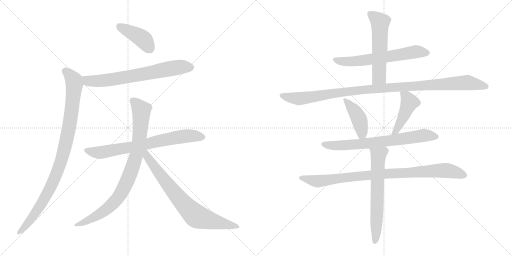
t = 0.00 s
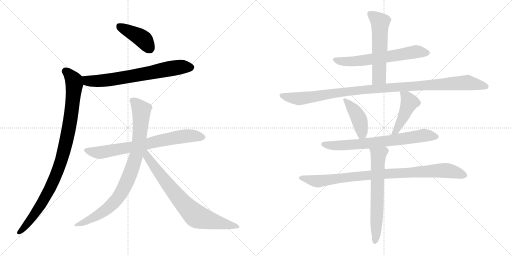
t = 2.30 s
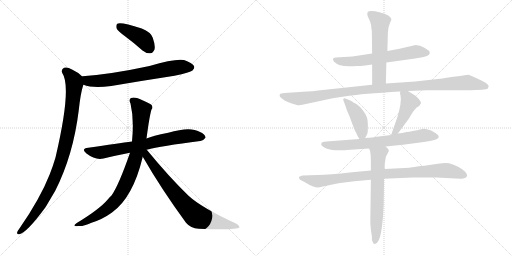
t = 4.59 s
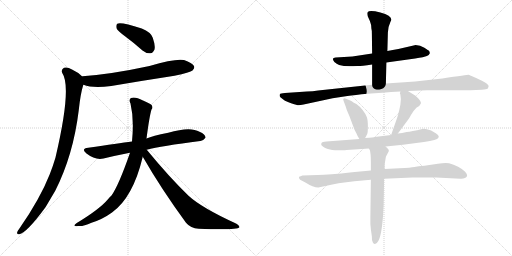
t = 6.89 s
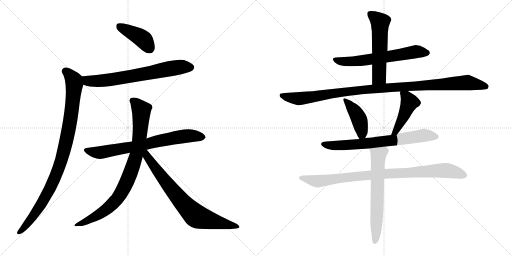
t = 9.19 s
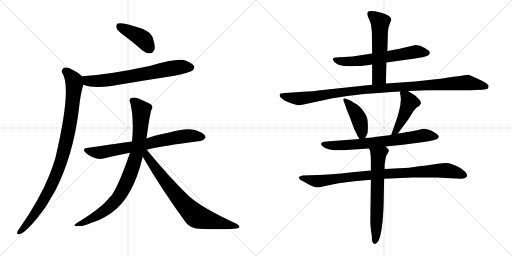
t = 11.48 s

The animated SVG that drew these frames (rendered in a browser with its animation timeline set to each time). Animation: 14 CSS @keyframes rules; one cycle of 11.48 s.

<svg version="1.1" viewBox="0 0 2048 1024" xmlns="http://www.w3.org/2000/svg">
  <g stroke="lightgray" stroke-dasharray="1,1" stroke-width="1" transform="scale(4, 4)">
    <line x1="0" y1="0" x2="256" y2="256"></line>
    <line x1="256" y1="0" x2="0" y2="256"></line>
    <line x1="128" y1="0" x2="128" y2="256"></line>
    <line x1="0" y1="128" x2="256" y2="128"></line>
    <line x1="256" y1="0" x2="512" y2="256"></line>
    <line x1="512" y1="0" x2="256" y2="256"></line>
    <line x1="384" y1="0" x2="384" y2="256"></line>
    <line x1="256" y1="128" x2="512" y2="128"></line>
  </g>
<g transform="scale(1, -1) translate(0, -850)">
   <style type="text/css">
    @keyframes keyframes0 {
      from {
       stroke: black;
       stroke-dashoffset: 412;
       stroke-width: 128;
       }
       57% {
       animation-timing-function: step-end;
       stroke: black;
       stroke-dashoffset: 0;
       stroke-width: 128;
       }
       to {
       stroke: black;
       stroke-width: 1024;
       }
       }
       #make-me-a-hanzi-animation-0 {
         animation: keyframes0 0.585286s both;
         animation-delay: 0.000000s;
         animation-timing-function: linear;
       }
    @keyframes keyframes1 {
      from {
       stroke: black;
       stroke-dashoffset: 692;
       stroke-width: 128;
       }
       69% {
       animation-timing-function: step-end;
       stroke: black;
       stroke-dashoffset: 0;
       stroke-width: 128;
       }
       to {
       stroke: black;
       stroke-width: 1024;
       }
       }
       #make-me-a-hanzi-animation-1 {
         animation: keyframes1 0.813151s both;
         animation-delay: 0.585286s;
         animation-timing-function: linear;
       }
    @keyframes keyframes2 {
      from {
       stroke: black;
       stroke-dashoffset: 965;
       stroke-width: 128;
       }
       76% {
       animation-timing-function: step-end;
       stroke: black;
       stroke-dashoffset: 0;
       stroke-width: 128;
       }
       to {
       stroke: black;
       stroke-width: 1024;
       }
       }
       #make-me-a-hanzi-animation-2 {
         animation: keyframes2 1.035319s both;
         animation-delay: 1.398437s;
         animation-timing-function: linear;
       }
    @keyframes keyframes3 {
      from {
       stroke: black;
       stroke-dashoffset: 725;
       stroke-width: 128;
       }
       70% {
       animation-timing-function: step-end;
       stroke: black;
       stroke-dashoffset: 0;
       stroke-width: 128;
       }
       to {
       stroke: black;
       stroke-width: 1024;
       }
       }
       #make-me-a-hanzi-animation-3 {
         animation: keyframes3 0.840007s both;
         animation-delay: 2.433756s;
         animation-timing-function: linear;
       }
    @keyframes keyframes4 {
      from {
       stroke: black;
       stroke-dashoffset: 861;
       stroke-width: 128;
       }
       74% {
       animation-timing-function: step-end;
       stroke: black;
       stroke-dashoffset: 0;
       stroke-width: 128;
       }
       to {
       stroke: black;
       stroke-width: 1024;
       }
       }
       #make-me-a-hanzi-animation-4 {
         animation: keyframes4 0.950684s both;
         animation-delay: 3.273763s;
         animation-timing-function: linear;
       }
    @keyframes keyframes5 {
      from {
       stroke: black;
       stroke-dashoffset: 758;
       stroke-width: 128;
       }
       71% {
       animation-timing-function: step-end;
       stroke: black;
       stroke-dashoffset: 0;
       stroke-width: 128;
       }
       to {
       stroke: black;
       stroke-width: 1024;
       }
       }
       #make-me-a-hanzi-animation-5 {
         animation: keyframes5 0.866862s both;
         animation-delay: 4.224447s;
         animation-timing-function: linear;
       }
    @keyframes keyframes6 {
      from {
       stroke: black;
       stroke-dashoffset: 626;
       stroke-width: 128;
       }
       67% {
       animation-timing-function: step-end;
       stroke: black;
       stroke-dashoffset: 0;
       stroke-width: 128;
       }
       to {
       stroke: black;
       stroke-width: 1024;
       }
       }
       #make-me-a-hanzi-animation-6 {
         animation: keyframes6 0.759440s both;
         animation-delay: 5.091309s;
         animation-timing-function: linear;
       }
    @keyframes keyframes7 {
      from {
       stroke: black;
       stroke-dashoffset: 561;
       stroke-width: 128;
       }
       65% {
       animation-timing-function: step-end;
       stroke: black;
       stroke-dashoffset: 0;
       stroke-width: 128;
       }
       to {
       stroke: black;
       stroke-width: 1024;
       }
       }
       #make-me-a-hanzi-animation-7 {
         animation: keyframes7 0.706543s both;
         animation-delay: 5.850749s;
         animation-timing-function: linear;
       }
    @keyframes keyframes8 {
      from {
       stroke: black;
       stroke-dashoffset: 1081;
       stroke-width: 128;
       }
       78% {
       animation-timing-function: step-end;
       stroke: black;
       stroke-dashoffset: 0;
       stroke-width: 128;
       }
       to {
       stroke: black;
       stroke-width: 1024;
       }
       }
       #make-me-a-hanzi-animation-8 {
         animation: keyframes8 1.129720s both;
         animation-delay: 6.557292s;
         animation-timing-function: linear;
       }
    @keyframes keyframes9 {
      from {
       stroke: black;
       stroke-dashoffset: 418;
       stroke-width: 128;
       }
       58% {
       animation-timing-function: step-end;
       stroke: black;
       stroke-dashoffset: 0;
       stroke-width: 128;
       }
       to {
       stroke: black;
       stroke-width: 1024;
       }
       }
       #make-me-a-hanzi-animation-9 {
         animation: keyframes9 0.590169s both;
         animation-delay: 7.687012s;
         animation-timing-function: linear;
       }
    @keyframes keyframes10 {
      from {
       stroke: black;
       stroke-dashoffset: 447;
       stroke-width: 128;
       }
       59% {
       animation-timing-function: step-end;
       stroke: black;
       stroke-dashoffset: 0;
       stroke-width: 128;
       }
       to {
       stroke: black;
       stroke-width: 1024;
       }
       }
       #make-me-a-hanzi-animation-10 {
         animation: keyframes10 0.613770s both;
         animation-delay: 8.277181s;
         animation-timing-function: linear;
       }
    @keyframes keyframes11 {
      from {
       stroke: black;
       stroke-dashoffset: 708;
       stroke-width: 128;
       }
       70% {
       animation-timing-function: step-end;
       stroke: black;
       stroke-dashoffset: 0;
       stroke-width: 128;
       }
       to {
       stroke: black;
       stroke-width: 1024;
       }
       }
       #make-me-a-hanzi-animation-11 {
         animation: keyframes11 0.826172s both;
         animation-delay: 8.890951s;
         animation-timing-function: linear;
       }
    @keyframes keyframes12 {
      from {
       stroke: black;
       stroke-dashoffset: 914;
       stroke-width: 128;
       }
       75% {
       animation-timing-function: step-end;
       stroke: black;
       stroke-dashoffset: 0;
       stroke-width: 128;
       }
       to {
       stroke: black;
       stroke-width: 1024;
       }
       }
       #make-me-a-hanzi-animation-12 {
         animation: keyframes12 0.993815s both;
         animation-delay: 9.717123s;
         animation-timing-function: linear;
       }
    @keyframes keyframes13 {
      from {
       stroke: black;
       stroke-dashoffset: 642;
       stroke-width: 128;
       }
       68% {
       animation-timing-function: step-end;
       stroke: black;
       stroke-dashoffset: 0;
       stroke-width: 128;
       }
       to {
       stroke: black;
       stroke-width: 1024;
       }
       }
       #make-me-a-hanzi-animation-13 {
         animation: keyframes13 0.772461s both;
         animation-delay: 10.710938s;
         animation-timing-function: linear;
       }
</style>
<path d="M 500.0 705.0 Q 534.0 680.0 570.0 648.0 Q 586.0 635.0 602.0 637.0 Q 612.0 638.0 618.0 652.0 Q 622.0 668.0 611.0 699.0 Q 604.0 721.0 567.0 736.0 Q 482.0 764.0 469.0 755.0 Q 463.0 751.0 466.0 737.0 Q 470.0 727.0 500.0 705.0 Z" fill="lightgray"></path> 
<path d="M 334.0 511.0 Q 370.0 496.0 445.0 506.0 Q 568.0 527.0 698.0 547.0 Q 761.0 560.0 770.0 568.0 Q 780.0 577.0 776.0 586.0 Q 769.0 599.0 736.0 610.0 Q 702.0 617.0 598.0 586.0 Q 445.0 553.0 330.0 545.0 Q 329.0 545.0 329.0 544.0 C 299.0 540.0 305.0 520.0 334.0 511.0 Z" fill="lightgray"></path> 
<path d="M 329.0 544.0 Q 314.0 560.0 288.0 572.0 Q 269.0 584.0 256.0 579.0 Q 243.0 572.0 249.0 558.0 Q 288.0 501.0 222.0 220.0 Q 212.0 186.0 199.0 153.0 Q 160.0 54.0 77.0 -65.0 Q 71.0 -72.0 69.0 -78.0 Q 66.0 -88.0 77.0 -87.0 Q 107.0 -81.0 182.0 21.0 L 221.0 87.0 Q 293.0 229.0 315.0 409.0 Q 322.0 476.0 333.0 510.0 Q 333.0 511.0 334.0 511.0 C 341.0 534.0 341.0 534.0 329.0 544.0 Z" fill="lightgray"></path> 
<path d="M 587.0 251.0 Q 644.0 266.0 801.0 286.0 Q 811.0 285.0 822.0 299.0 Q 823.0 312.0 798.0 323.0 Q 761.0 345.0 673.0 319.0 Q 609.0 306.0 586.0 296.0 L 528.0 284.0 Q 474.0 277.0 353.0 259.0 Q 322.0 255.0 346.0 236.0 Q 382.0 208.0 414.0 216.0 Q 463.0 228.0 520.0 239.0 L 587.0 251.0 Z" fill="lightgray"></path> 
<path d="M 586.0 296.0 Q 598.0 387.0 606.0 412.0 Q 613.0 419.0 607.0 429.0 Q 601.0 436.0 572.0 448.0 Q 541.0 464.0 524.0 458.0 Q 514.0 452.0 522.0 436.0 Q 537.0 373.0 528.0 284.0 L 520.0 239.0 Q 475.0 109.0 446.0 68.0 Q 437.0 61.0 431.0 52.0 Q 397.0 12.0 307.0 -42.0 Q 285.0 -57.0 314.0 -54.0 Q 330.0 -57.0 366.0 -41.0 Q 409.0 -28.0 448.0 0.0 Q 532.0 60.0 571.0 223.0 L 586.0 296.0 Z" fill="lightgray"></path> 
<path d="M 571.0 223.0 Q 644.0 96.0 744.0 -41.0 Q 762.0 -63.0 795.0 -65.0 Q 948.0 -71.0 958.0 -59.0 Q 958.0 -53.0 944.0 -44.0 Q 806.0 19.0 753.0 68.0 Q 675.0 144.0 587.0 251.0 C 568.0 274.0 552.0 255.0 571.0 223.0 Z" fill="lightgray"></path> 
<path d="M 1545.5 600.5 L 1660.5 616.5 Q 1697.5 622.5 1707.5 626.5 Q 1716.5 629.5 1718.5 636.5 Q 1720.5 638.5 1718.5 640.5 Q 1718.5 644.5 1716.5 646.5 Q 1714.5 648.5 1697.5 659.5 Q 1679.5 670.5 1658.5 669.5 L 1593.5 654.5 Q 1570.5 651.5 1549.5 646.5 L 1488.5 636.5 L 1409.5 624.5 L 1342.5 620.5 Q 1323.5 618.5 1337.5 602.5 Q 1346.5 595.5 1356.5 590.5 Q 1379.5 583.5 1412.5 585.5 L 1429.5 586.5 Q 1438.5 585.5 1488.5 592.5 L 1545.5 600.5 Z" fill="lightgray"></path> 
<path d="M 1543.5 516.5 L 1545.5 600.5 L 1549.5 646.5 L 1551.5 720.5 Q 1551.5 741.5 1561.5 762.5 L 1565.5 771.5 Q 1565.5 788.5 1521.5 800.5 Q 1476.5 811.5 1470.5 801.5 Q 1467.5 797.5 1470.5 786.5 L 1479.5 766.5 Q 1485.5 752.5 1485.5 736.5 Q 1487.5 729.5 1487.5 716.5 L 1488.5 636.5 L 1488.5 592.5 L 1488.5 511.5 C 1488.5 481.5 1542.5 486.5 1543.5 516.5 Z" fill="lightgray"></path> 
<path d="M 1631.5 486.5 L 1708.5 489.5 L 1881.5 489.5 L 1927.5 491.5 Q 1946.5 493.5 1950.5 495.5 Q 1953.5 500.5 1954.5 505.5 Q 1955.5 509.5 1943.5 518.5 Q 1931.5 526.5 1904.5 538.5 L 1874.5 551.5 Q 1870.5 551.5 1769.5 536.5 L 1660.5 524.5 L 1543.5 516.5 L 1488.5 511.5 L 1272.5 488.5 Q 1251.5 484.5 1227.5 484.5 L 1139.5 478.5 Q 1121.5 477.5 1119.5 474.5 Q 1116.5 463.5 1121.5 461.5 L 1134.5 451.5 Q 1143.5 444.5 1167.5 436.5 Q 1190.5 428.5 1195.5 429.5 Q 1200.5 429.5 1214.5 432.5 L 1330.5 457.5 L 1389.5 466.5 Q 1446.5 475.5 1601.5 484.5 L 1631.5 486.5 Z" fill="lightgray"></path> 
<path d="M 1460.5 298.5 L 1468.5 313.5 Q 1471.5 318.5 1471.5 344.5 Q 1471.5 369.5 1467.5 381.5 Q 1463.5 393.5 1450.5 410.5 Q 1437.5 426.5 1425.5 434.5 L 1413.5 440.5 Q 1405.5 447.5 1403.5 447.5 L 1381.5 456.5 Q 1369.5 458.5 1374.5 446.5 L 1383.5 422.5 Q 1385.5 413.5 1397.5 386.5 L 1412.5 346.5 Q 1417.5 330.5 1425.5 317.5 Q 1430.5 304.5 1437.5 294.5 C 1448.5 276.5 1448.5 276.5 1460.5 298.5 Z" fill="lightgray"></path> 
<path d="M 1599.5 476.5 L 1601.5 472.5 L 1603.5 454.5 L 1601.5 431.5 Q 1593.5 390.5 1585.5 370.5 L 1564.5 310.5 C 1554.5 282.5 1573.5 292.5 1591.5 316.5 L 1631.5 370.5 Q 1636.5 376.5 1644.5 391.5 Q 1652.5 406.5 1665.5 419.5 Q 1681.5 428.5 1683.5 436.5 Q 1685.5 444.5 1671.5 458.5 L 1660.5 468.5 L 1631.5 486.5 C 1606.5 502.5 1605.5 502.5 1601.5 484.5 L 1599.5 476.5 Z" fill="lightgray"></path> 
<path d="M 1564.5 310.5 L 1498.5 302.5 Q 1496.5 301.5 1460.5 298.5 L 1437.5 294.5 L 1305.5 284.5 Q 1288.5 283.5 1285.5 277.5 Q 1281.5 270.5 1291.5 264.5 Q 1299.5 257.5 1311.5 254.5 L 1328.5 250.5 Q 1344.5 248.5 1364.5 249.5 Q 1383.5 249.5 1386.5 250.5 L 1475.5 256.5 L 1542.5 264.5 L 1611.5 271.5 L 1695.5 282.5 Q 1750.5 290.5 1752.5 298.5 Q 1756.5 303.5 1754.5 305.5 Q 1754.5 309.5 1744.5 316.5 L 1724.5 328.5 Q 1699.5 337.5 1688.5 334.5 Q 1645.5 324.5 1626.5 322.5 Q 1608.5 317.5 1591.5 316.5 L 1564.5 310.5 Z" fill="lightgray"></path> 
<path d="M 1483.5 168.5 L 1408.5 161.5 Q 1314.5 150.5 1270.5 150.5 L 1209.5 148.5 Q 1201.5 144.5 1198.5 144.5 Q 1192.5 140.5 1200.5 131.5 L 1221.5 120.5 Q 1252.5 100.5 1273.5 100.5 L 1296.5 105.5 Q 1351.5 119.5 1417.5 125.5 L 1483.5 131.5 L 1536.5 135.5 L 1649.5 140.5 L 1745.5 140.5 L 1841.5 135.5 Q 1862.5 134.5 1868.5 146.5 Q 1870.5 152.5 1860.5 163.5 Q 1849.5 174.5 1832.5 183.5 Q 1814.5 192.5 1805.5 194.5 Q 1791.5 201.5 1751.5 195.5 L 1697.5 187.5 Q 1672.5 185.5 1657.5 182.5 Q 1644.5 179.5 1597.5 177.5 L 1538.5 174.5 L 1483.5 168.5 Z" fill="lightgray"></path> 
<path d="M 1475.5 256.5 L 1479.5 249.5 Q 1483.5 235.5 1483.5 201.5 L 1483.5 168.5 L 1483.5 131.5 L 1481.5 -15.5 Q 1480.5 -46.5 1483.5 -67.5 L 1487.5 -95.5 Q 1486.5 -112.5 1491.5 -119.5 Q 1500.5 -135.5 1512.5 -114.5 Q 1526.5 -92.5 1532.5 -7.5 L 1534.5 30.5 L 1536.5 135.5 L 1538.5 174.5 L 1538.5 192.5 L 1543.5 223.5 L 1555.5 246.5 Q 1555.5 251.5 1551.5 255.5 L 1542.5 264.5 C 1521.5 285.5 1463.5 284.5 1475.5 256.5 Z" fill="lightgray"></path> 
      <clipPath id="make-me-a-hanzi-clip-0">
      <path d="M 500.0 705.0 Q 534.0 680.0 570.0 648.0 Q 586.0 635.0 602.0 637.0 Q 612.0 638.0 618.0 652.0 Q 622.0 668.0 611.0 699.0 Q 604.0 721.0 567.0 736.0 Q 482.0 764.0 469.0 755.0 Q 463.0 751.0 466.0 737.0 Q 470.0 727.0 500.0 705.0 Z" fill="lightgray"></path>
      </clipPath>
      <path clip-path="url(#make-me-a-hanzi-clip-0)" d="M 475.0 747.0 L 570.0 695.0 L 598.0 657.0 " fill="none" id="make-me-a-hanzi-animation-0" stroke-dasharray="284 568" stroke-linecap="round"></path>

      <clipPath id="make-me-a-hanzi-clip-1">
      <path d="M 334.0 511.0 Q 370.0 496.0 445.0 506.0 Q 568.0 527.0 698.0 547.0 Q 761.0 560.0 770.0 568.0 Q 780.0 577.0 776.0 586.0 Q 769.0 599.0 736.0 610.0 Q 702.0 617.0 598.0 586.0 Q 445.0 553.0 330.0 545.0 Q 329.0 545.0 329.0 544.0 C 299.0 540.0 305.0 520.0 334.0 511.0 Z" fill="lightgray"></path>
      </clipPath>
      <path clip-path="url(#make-me-a-hanzi-clip-1)" d="M 335.0 539.0 L 356.0 526.0 L 432.0 529.0 L 674.0 575.0 L 728.0 583.0 L 762.0 581.0 " fill="none" id="make-me-a-hanzi-animation-1" stroke-dasharray="564 1128" stroke-linecap="round"></path>

      <clipPath id="make-me-a-hanzi-clip-2">
      <path d="M 329.0 544.0 Q 314.0 560.0 288.0 572.0 Q 269.0 584.0 256.0 579.0 Q 243.0 572.0 249.0 558.0 Q 288.0 501.0 222.0 220.0 Q 212.0 186.0 199.0 153.0 Q 160.0 54.0 77.0 -65.0 Q 71.0 -72.0 69.0 -78.0 Q 66.0 -88.0 77.0 -87.0 Q 107.0 -81.0 182.0 21.0 L 221.0 87.0 Q 293.0 229.0 315.0 409.0 Q 322.0 476.0 333.0 510.0 Q 333.0 511.0 334.0 511.0 C 341.0 534.0 341.0 534.0 329.0 544.0 Z" fill="lightgray"></path>
      </clipPath>
      <path clip-path="url(#make-me-a-hanzi-clip-2)" d="M 262.0 565.0 L 290.0 537.0 L 298.0 514.0 L 282.0 371.0 L 248.0 216.0 L 210.0 117.0 L 160.0 23.0 L 78.0 -78.0 " fill="none" id="make-me-a-hanzi-animation-2" stroke-dasharray="837 1674" stroke-linecap="round"></path>

      <clipPath id="make-me-a-hanzi-clip-3">
      <path d="M 587.0 251.0 Q 644.0 266.0 801.0 286.0 Q 811.0 285.0 822.0 299.0 Q 823.0 312.0 798.0 323.0 Q 761.0 345.0 673.0 319.0 Q 609.0 306.0 586.0 296.0 L 528.0 284.0 Q 474.0 277.0 353.0 259.0 Q 322.0 255.0 346.0 236.0 Q 382.0 208.0 414.0 216.0 Q 463.0 228.0 520.0 239.0 L 587.0 251.0 Z" fill="lightgray"></path>
      </clipPath>
      <path clip-path="url(#make-me-a-hanzi-clip-3)" d="M 348.0 248.0 L 376.0 241.0 L 415.0 242.0 L 742.0 306.0 L 810.0 300.0 " fill="none" id="make-me-a-hanzi-animation-3" stroke-dasharray="597 1194" stroke-linecap="round"></path>

      <clipPath id="make-me-a-hanzi-clip-4">
      <path d="M 586.0 296.0 Q 598.0 387.0 606.0 412.0 Q 613.0 419.0 607.0 429.0 Q 601.0 436.0 572.0 448.0 Q 541.0 464.0 524.0 458.0 Q 514.0 452.0 522.0 436.0 Q 537.0 373.0 528.0 284.0 L 520.0 239.0 Q 475.0 109.0 446.0 68.0 Q 437.0 61.0 431.0 52.0 Q 397.0 12.0 307.0 -42.0 Q 285.0 -57.0 314.0 -54.0 Q 330.0 -57.0 366.0 -41.0 Q 409.0 -28.0 448.0 0.0 Q 532.0 60.0 571.0 223.0 L 586.0 296.0 Z" fill="lightgray"></path>
      </clipPath>
      <path clip-path="url(#make-me-a-hanzi-clip-4)" d="M 531.0 448.0 L 565.0 408.0 L 565.0 383.0 L 550.0 250.0 L 513.0 134.0 L 479.0 69.0 L 437.0 22.0 L 381.0 -17.0 L 319.0 -43.0 " fill="none" id="make-me-a-hanzi-animation-4" stroke-dasharray="733 1466" stroke-linecap="round"></path>

      <clipPath id="make-me-a-hanzi-clip-5">
      <path d="M 571.0 223.0 Q 644.0 96.0 744.0 -41.0 Q 762.0 -63.0 795.0 -65.0 Q 948.0 -71.0 958.0 -59.0 Q 958.0 -53.0 944.0 -44.0 Q 806.0 19.0 753.0 68.0 Q 675.0 144.0 587.0 251.0 C 568.0 274.0 552.0 255.0 571.0 223.0 Z" fill="lightgray"></path>
      </clipPath>
      <path clip-path="url(#make-me-a-hanzi-clip-5)" d="M 583.0 241.0 L 596.0 212.0 L 679.0 102.0 L 729.0 40.0 L 783.0 -13.0 L 857.0 -37.0 L 954.0 -57.0 " fill="none" id="make-me-a-hanzi-animation-5" stroke-dasharray="630 1260" stroke-linecap="round"></path>

      <clipPath id="make-me-a-hanzi-clip-6">
      <path d="M 1545.5 600.5 L 1660.5 616.5 Q 1697.5 622.5 1707.5 626.5 Q 1716.5 629.5 1718.5 636.5 Q 1720.5 638.5 1718.5 640.5 Q 1718.5 644.5 1716.5 646.5 Q 1714.5 648.5 1697.5 659.5 Q 1679.5 670.5 1658.5 669.5 L 1593.5 654.5 Q 1570.5 651.5 1549.5 646.5 L 1488.5 636.5 L 1409.5 624.5 L 1342.5 620.5 Q 1323.5 618.5 1337.5 602.5 Q 1346.5 595.5 1356.5 590.5 Q 1379.5 583.5 1412.5 585.5 L 1429.5 586.5 Q 1438.5 585.5 1488.5 592.5 L 1545.5 600.5 Z" fill="lightgray"></path>
      </clipPath>
      <path clip-path="url(#make-me-a-hanzi-clip-6)" d="M 1340.5 611.5 L 1403.5 604.5 L 1664.5 643.5 L 1707.5 640.5 " fill="none" id="make-me-a-hanzi-animation-6" stroke-dasharray="498 996" stroke-linecap="round"></path>

      <clipPath id="make-me-a-hanzi-clip-7">
      <path d="M 1543.5 516.5 L 1545.5 600.5 L 1549.5 646.5 L 1551.5 720.5 Q 1551.5 741.5 1561.5 762.5 L 1565.5 771.5 Q 1565.5 788.5 1521.5 800.5 Q 1476.5 811.5 1470.5 801.5 Q 1467.5 797.5 1470.5 786.5 L 1479.5 766.5 Q 1485.5 752.5 1485.5 736.5 Q 1487.5 729.5 1487.5 716.5 L 1488.5 636.5 L 1488.5 592.5 L 1488.5 511.5 C 1488.5 481.5 1542.5 486.5 1543.5 516.5 Z" fill="lightgray"></path>
      </clipPath>
      <path clip-path="url(#make-me-a-hanzi-clip-7)" d="M 1479.5 794.5 L 1520.5 762.5 L 1516.5 541.5 L 1494.5 518.5 " fill="none" id="make-me-a-hanzi-animation-7" stroke-dasharray="433 866" stroke-linecap="round"></path>

      <clipPath id="make-me-a-hanzi-clip-8">
      <path d="M 1631.5 486.5 L 1708.5 489.5 L 1881.5 489.5 L 1927.5 491.5 Q 1946.5 493.5 1950.5 495.5 Q 1953.5 500.5 1954.5 505.5 Q 1955.5 509.5 1943.5 518.5 Q 1931.5 526.5 1904.5 538.5 L 1874.5 551.5 Q 1870.5 551.5 1769.5 536.5 L 1660.5 524.5 L 1543.5 516.5 L 1488.5 511.5 L 1272.5 488.5 Q 1251.5 484.5 1227.5 484.5 L 1139.5 478.5 Q 1121.5 477.5 1119.5 474.5 Q 1116.5 463.5 1121.5 461.5 L 1134.5 451.5 Q 1143.5 444.5 1167.5 436.5 Q 1190.5 428.5 1195.5 429.5 Q 1200.5 429.5 1214.5 432.5 L 1330.5 457.5 L 1389.5 466.5 Q 1446.5 475.5 1601.5 484.5 L 1631.5 486.5 Z" fill="lightgray"></path>
      </clipPath>
      <path clip-path="url(#make-me-a-hanzi-clip-8)" d="M 1125.5 468.5 L 1203.5 456.5 L 1482.5 494.5 L 1869.5 520.5 L 1944.5 503.5 " fill="none" id="make-me-a-hanzi-animation-8" stroke-dasharray="953 1906" stroke-linecap="round"></path>

      <clipPath id="make-me-a-hanzi-clip-9">
      <path d="M 1460.5 298.5 L 1468.5 313.5 Q 1471.5 318.5 1471.5 344.5 Q 1471.5 369.5 1467.5 381.5 Q 1463.5 393.5 1450.5 410.5 Q 1437.5 426.5 1425.5 434.5 L 1413.5 440.5 Q 1405.5 447.5 1403.5 447.5 L 1381.5 456.5 Q 1369.5 458.5 1374.5 446.5 L 1383.5 422.5 Q 1385.5 413.5 1397.5 386.5 L 1412.5 346.5 Q 1417.5 330.5 1425.5 317.5 Q 1430.5 304.5 1437.5 294.5 C 1448.5 276.5 1448.5 276.5 1460.5 298.5 Z" fill="lightgray"></path>
      </clipPath>
      <path clip-path="url(#make-me-a-hanzi-clip-9)" d="M 1384.5 447.5 L 1436.5 373.5 L 1447.5 323.5 L 1441.5 304.5 " fill="none" id="make-me-a-hanzi-animation-9" stroke-dasharray="290 580" stroke-linecap="round"></path>

      <clipPath id="make-me-a-hanzi-clip-10">
      <path d="M 1599.5 476.5 L 1601.5 472.5 L 1603.5 454.5 L 1601.5 431.5 Q 1593.5 390.5 1585.5 370.5 L 1564.5 310.5 C 1554.5 282.5 1573.5 292.5 1591.5 316.5 L 1631.5 370.5 Q 1636.5 376.5 1644.5 391.5 Q 1652.5 406.5 1665.5 419.5 Q 1681.5 428.5 1683.5 436.5 Q 1685.5 444.5 1671.5 458.5 L 1660.5 468.5 L 1631.5 486.5 C 1606.5 502.5 1605.5 502.5 1601.5 484.5 L 1599.5 476.5 Z" fill="lightgray"></path>
      </clipPath>
      <path clip-path="url(#make-me-a-hanzi-clip-10)" d="M 1608.5 478.5 L 1637.5 441.5 L 1598.5 353.5 L 1582.5 325.5 L 1570.5 316.5 " fill="none" id="make-me-a-hanzi-animation-10" stroke-dasharray="319 638" stroke-linecap="round"></path>

      <clipPath id="make-me-a-hanzi-clip-11">
      <path d="M 1564.5 310.5 L 1498.5 302.5 Q 1496.5 301.5 1460.5 298.5 L 1437.5 294.5 L 1305.5 284.5 Q 1288.5 283.5 1285.5 277.5 Q 1281.5 270.5 1291.5 264.5 Q 1299.5 257.5 1311.5 254.5 L 1328.5 250.5 Q 1344.5 248.5 1364.5 249.5 Q 1383.5 249.5 1386.5 250.5 L 1475.5 256.5 L 1542.5 264.5 L 1611.5 271.5 L 1695.5 282.5 Q 1750.5 290.5 1752.5 298.5 Q 1756.5 303.5 1754.5 305.5 Q 1754.5 309.5 1744.5 316.5 L 1724.5 328.5 Q 1699.5 337.5 1688.5 334.5 Q 1645.5 324.5 1626.5 322.5 Q 1608.5 317.5 1591.5 316.5 L 1564.5 310.5 Z" fill="lightgray"></path>
      </clipPath>
      <path clip-path="url(#make-me-a-hanzi-clip-11)" d="M 1293.5 273.5 L 1335.5 267.5 L 1437.5 273.5 L 1684.5 307.5 L 1742.5 305.5 " fill="none" id="make-me-a-hanzi-animation-11" stroke-dasharray="580 1160" stroke-linecap="round"></path>

      <clipPath id="make-me-a-hanzi-clip-12">
      <path d="M 1483.5 168.5 L 1408.5 161.5 Q 1314.5 150.5 1270.5 150.5 L 1209.5 148.5 Q 1201.5 144.5 1198.5 144.5 Q 1192.5 140.5 1200.5 131.5 L 1221.5 120.5 Q 1252.5 100.5 1273.5 100.5 L 1296.5 105.5 Q 1351.5 119.5 1417.5 125.5 L 1483.5 131.5 L 1536.5 135.5 L 1649.5 140.5 L 1745.5 140.5 L 1841.5 135.5 Q 1862.5 134.5 1868.5 146.5 Q 1870.5 152.5 1860.5 163.5 Q 1849.5 174.5 1832.5 183.5 Q 1814.5 192.5 1805.5 194.5 Q 1791.5 201.5 1751.5 195.5 L 1697.5 187.5 Q 1672.5 185.5 1657.5 182.5 Q 1644.5 179.5 1597.5 177.5 L 1538.5 174.5 L 1483.5 168.5 Z" fill="lightgray"></path>
      </clipPath>
      <path clip-path="url(#make-me-a-hanzi-clip-12)" d="M 1206.5 139.5 L 1270.5 125.5 L 1533.5 155.5 L 1763.5 168.5 L 1802.5 166.5 L 1857.5 148.5 " fill="none" id="make-me-a-hanzi-animation-12" stroke-dasharray="786 1572" stroke-linecap="round"></path>

      <clipPath id="make-me-a-hanzi-clip-13">
      <path d="M 1475.5 256.5 L 1479.5 249.5 Q 1483.5 235.5 1483.5 201.5 L 1483.5 168.5 L 1483.5 131.5 L 1481.5 -15.5 Q 1480.5 -46.5 1483.5 -67.5 L 1487.5 -95.5 Q 1486.5 -112.5 1491.5 -119.5 Q 1500.5 -135.5 1512.5 -114.5 Q 1526.5 -92.5 1532.5 -7.5 L 1534.5 30.5 L 1536.5 135.5 L 1538.5 174.5 L 1538.5 192.5 L 1543.5 223.5 L 1555.5 246.5 Q 1555.5 251.5 1551.5 255.5 L 1542.5 264.5 C 1521.5 285.5 1463.5 284.5 1475.5 256.5 Z" fill="lightgray"></path>
      </clipPath>
      <path clip-path="url(#make-me-a-hanzi-clip-13)" d="M 1482.5 255.5 L 1513.5 230.5 L 1501.5 -115.5 " fill="none" id="make-me-a-hanzi-animation-13" stroke-dasharray="514 1028" stroke-linecap="round"></path>

</g>
</svg>
